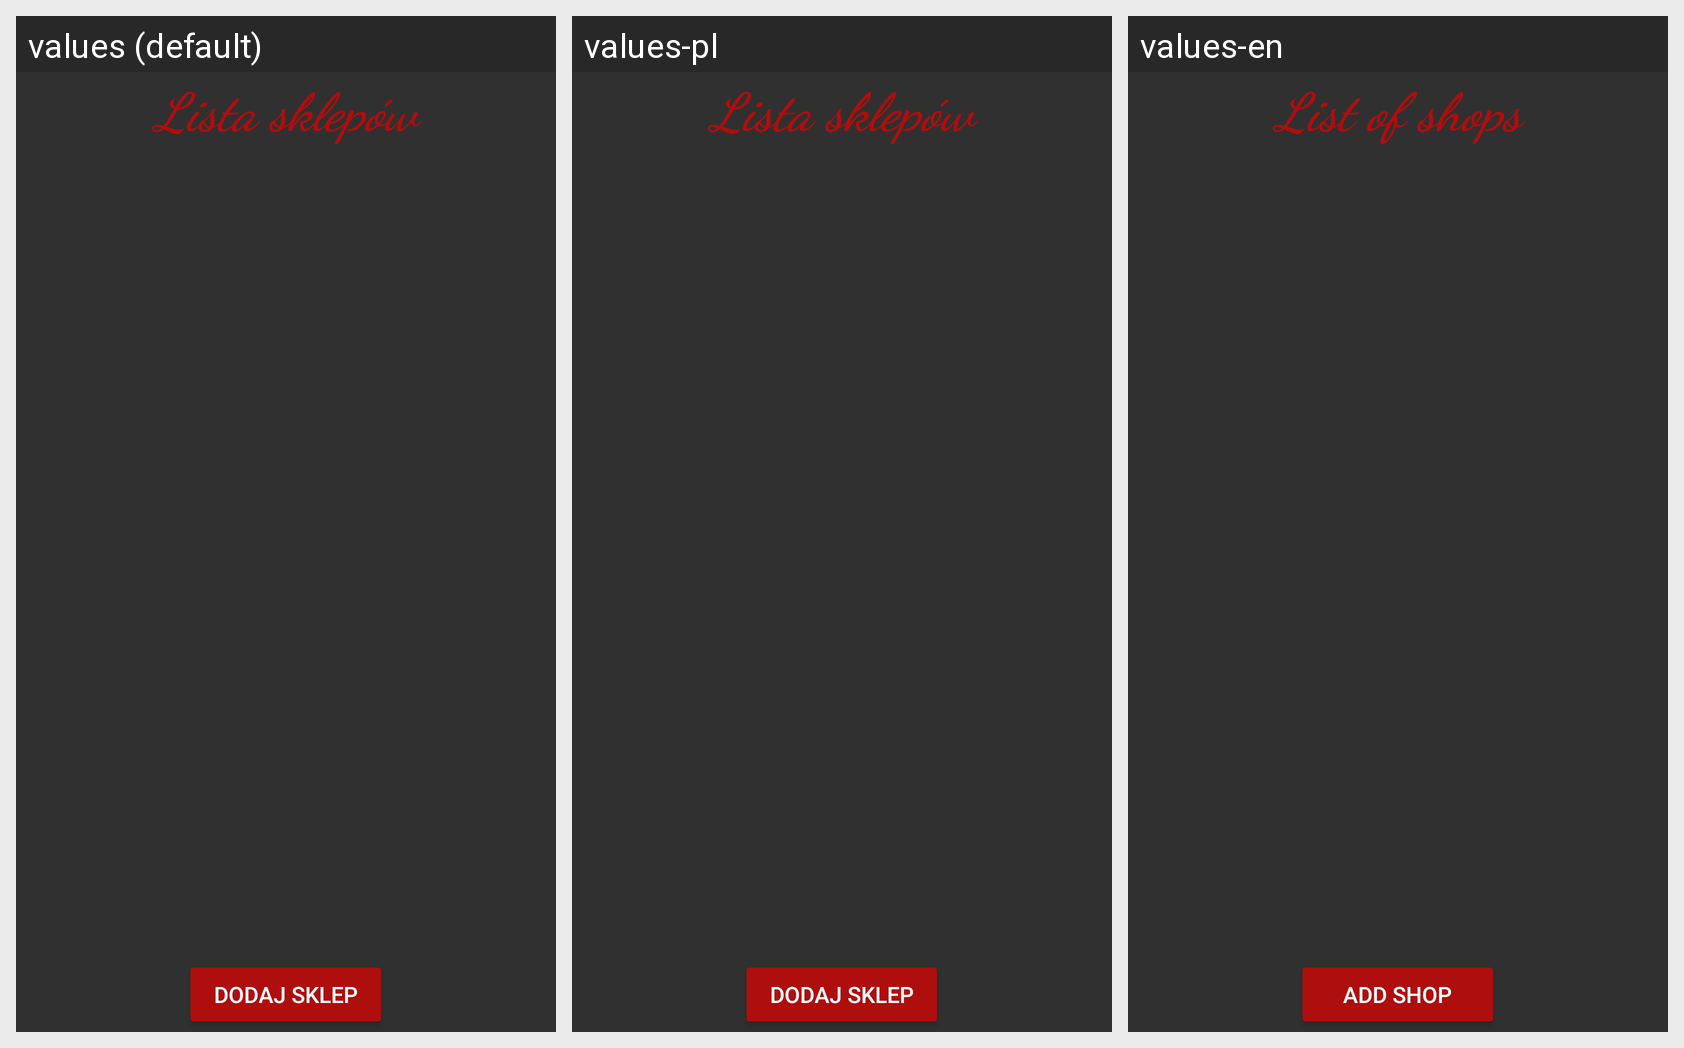

The same Android screen rendered under several of its app's locales, left to right. List the strings drawn on it with the default value and each locale's translation.
Android screen res/layout/activity_shop_list.xml rendered under 3 locales, left to right: values (default), values-pl, values-en. Device: Nexus 5 (rendered at 1080×1920; each locale shown at half size, 540×960, under a caption strip naming it); theme AppTheme.
Strings drawn on this screen, with the default value and each locale's value (text and hints the layout hard-codes appear in the picture but are not listed):

ListOfShopsLabel
  values: Lista sklepów
  values-pl: Lista sklepów
  values-en: List of shops

AddShopButton
  values: DODAJ SKLEP
  values-pl: DODAJ SKLEP
  values-en: ADD SHOP
